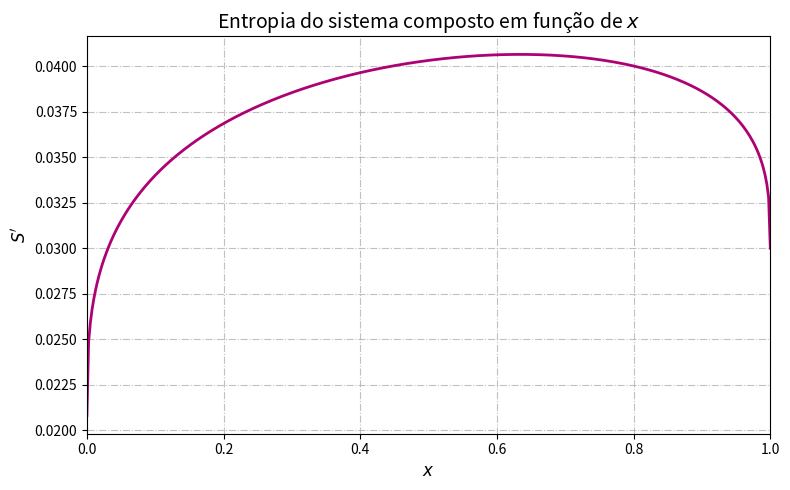

Reproduce this figure in Python.
import matplotlib.pyplot as plt
import numpy as np
import statistics

# -----------------------1.(b)
def funcao_S_x(x,N_A = 9, N_B = 3, V_A = 3e-6, V_B = 3e-6):
    S_linha = (N_A*V_A)**(1/3)*x**(1/3) + (N_B*V_B)**(1/3)*(1-x)**(1/3)
    return S_linha



x_vals = np.linspace(0, 1, 400)  # 500 pontos para um gráfico suave

S_vals = funcao_S_x(x_vals)

plt.figure(figsize=(8, 5))
plt.plot(x_vals, S_vals, color='#ad0274', linewidth=2)

plt.xlabel(r'$x$', fontsize=12)
plt.ylabel(r"$S'$", fontsize=12)
plt.title('Entropia do sistema composto em função de $x$', fontsize=14)
plt.grid(True, linestyle='-.', alpha=0.78)
plt.xlim(0, 1)         
plt.tight_layout()




#-------------------------1. (c)

idx_max = np.argmax(S_vals)
x_max_aprox = x_vals[idx_max]
S_max_aprox = S_vals[idx_max]

print(f"Máximo aproximado: x = {x_max_aprox:.6f}, S' = {S_max_aprox:.6f}")

#----------------------------1. (d)
N_A = 3
V_A = 3e-6
U_A = 25
inverso_T_A =(1/3)*U_A**(-2/3)* (N_A*V_A)**(1/3)

T_A = 1/inverso_T_A
print(f"Valor da temperatura do sistema A: r$T_A$ = {T_A:.6f}")

N_B = 9
V_B = 3e-6
U_B = 75
inverso_T_B =(1/3)*U_B**(-2/3)* (N_B*V_B)**(1/3)

T_B = 1/inverso_T_B
print(f"Valor da temperatura do sistema B: r$T_A$ = {T_B:.6f}")
